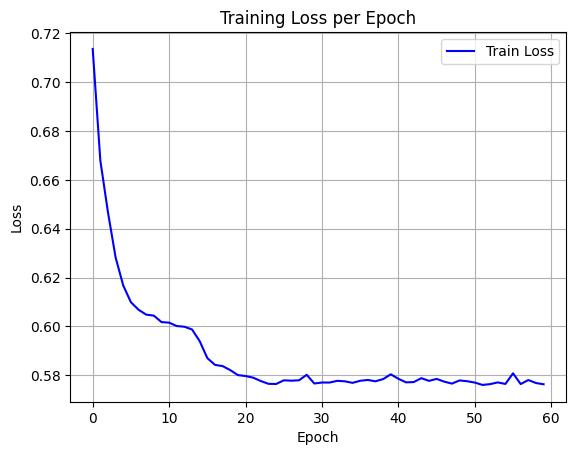

The file beside this chart, header and first rows:
epoch, train_loss
0, 0.7137
1, 0.6679
2, 0.6467
3, 0.6282
4, 0.6167
5, 0.6099
6, 0.6068
7, 0.6048
8, 0.6044
9, 0.6018
10, 0.6015
11, 0.6002
12, 0.5999
13, 0.5988
14, 0.594
15, 0.587
16, 0.5842
17, 0.5837
18, 0.5821
19, 0.5801
20, 0.5797
21, 0.579
22, 0.5776
23, 0.5765
24, 0.5764
25, 0.5779
26, 0.5778
27, 0.5779
28, 0.5802
29, 0.5766
30, 0.577
31, 0.577
32, 0.5777
33, 0.5775
34, 0.5769
35, 0.5777
36, 0.5781
37, 0.5775
38, 0.5784
39, 0.5804
40, 0.5786
41, 0.5771
42, 0.5772
43, 0.5788
44, 0.5777
45, 0.5785
46, 0.5774
47, 0.5766
48, 0.5779
49, 0.5775
50, 0.577
51, 0.576
52, 0.5764
53, 0.5771
54, 0.5764
55, 0.5808
56, 0.5764
57, 0.578
58, 0.5768
59, 0.5763
